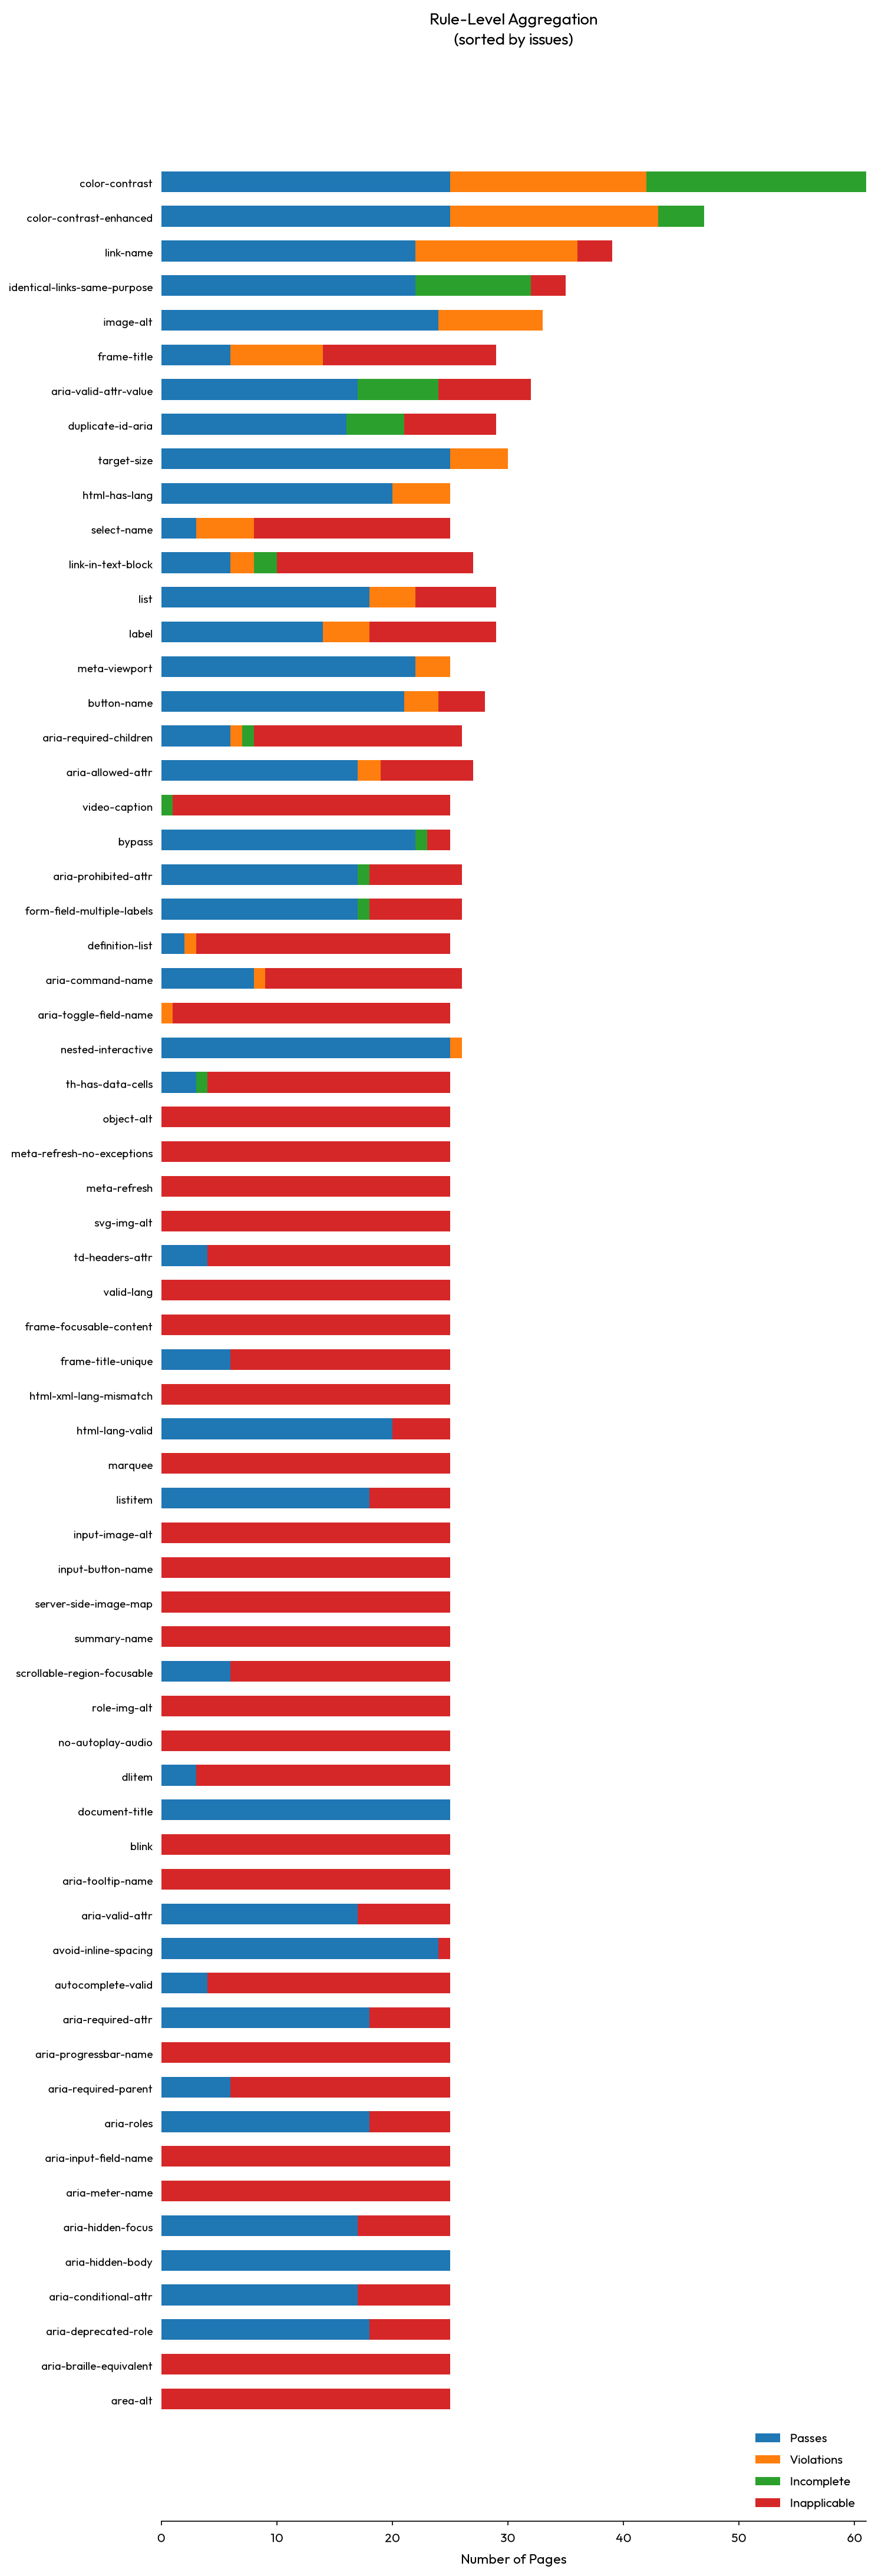

The data file committed next to this chart (first rows):
id, description, level, passes, violations, incomplete, inapplicable
area-alt, Active <area> elements must have alterna…, A, 0, 0, 0, 25
aria-allowed-attr, Elements must only use supported ARIA at…, A, 17, 2, 0, 8
aria-braille-equivalent, aria-braille attributes must have a non-…, A, 0, 0, 0, 25
aria-command-name, ARIA commands must have an accessible na…, A, 8, 1, 0, 17
aria-conditional-attr, ARIA attributes must be used as specifie…, A, 17, 0, 0, 8
aria-deprecated-role, Deprecated ARIA roles must not be used, A, 18, 0, 0, 7
aria-hidden-body, aria-hidden="true" must not be present o…, A, 25, 0, 0, 0
aria-hidden-focus, ARIA hidden element must not be focusabl…, A, 17, 0, 0, 8
aria-input-field-name, ARIA input fields must have an accessibl…, A, 0, 0, 0, 25
aria-meter-name, ARIA meter nodes must have an accessible…, A, 0, 0, 0, 25
aria-progressbar-name, ARIA progressbar nodes must have an acce…, A, 0, 0, 0, 25
aria-prohibited-attr, Elements must only use permitted ARIA at…, A, 17, 0, 1, 8
aria-required-attr, Required ARIA attributes must be provide…, A, 18, 0, 0, 7
aria-required-children, Certain ARIA roles must contain particul…, A, 6, 1, 1, 18
aria-required-parent, Certain ARIA roles must be contained by …, A, 6, 0, 0, 19
aria-roles, ARIA roles used must conform to valid va…, A, 18, 0, 0, 7
aria-toggle-field-name, ARIA toggle fields must have an accessib…, A, 0, 1, 0, 24
aria-tooltip-name, ARIA tooltip nodes must have an accessib…, A, 0, 0, 0, 25
aria-valid-attr, ARIA attributes must conform to valid na…, A, 17, 0, 0, 8
aria-valid-attr-value, ARIA attributes must conform to valid va…, A, 17, 0, 7, 8
autocomplete-valid, autocomplete attribute must be used corr…, AA, 4, 0, 0, 21
avoid-inline-spacing, Inline text spacing must be adjustable w…, AA, 24, 0, 0, 1
blink, <blink> elements are deprecated and must…, A, 0, 0, 0, 25
button-name, Buttons must have discernible text, A, 21, 3, 0, 4
bypass, Page must have means to bypass repeated …, A, 22, 0, 1, 2
color-contrast, Elements must meet minimum color contras…, AA, 25, 17, 19, 0
color-contrast-enhanced, Elements must meet enhanced color contra…, AAA, 25, 18, 4, 0
definition-list, <dl> elements must only directly contain…, A, 2, 1, 0, 22
dlitem, <dt> and <dd> elements must be contained…, A, 3, 0, 0, 22
document-title, Documents must have <title> element to a…, A, 25, 0, 0, 0
duplicate-id-aria, IDs used in ARIA and labels must be uniq…, A, 16, 0, 5, 8
form-field-multiple-labels, Form field must not have multiple label …, A, 17, 0, 1, 8
frame-focusable-content, Frames with focusable content must not h…, A, 0, 0, 0, 25
frame-title, Frames must have an accessible name, A, 6, 8, 0, 15
frame-title-unique, Frames must have a unique title attribut…, A, 6, 0, 0, 19
html-has-lang, <html> element must have a lang attribut…, A, 20, 5, 0, 0
html-lang-valid, <html> element must have a valid value f…, A, 20, 0, 0, 5
html-xml-lang-mismatch, HTML elements with lang and xml:lang mus…, A, 0, 0, 0, 25
identical-links-same-purpose, Links with the same name must have a sim…, AAA, 22, 0, 10, 3
image-alt, Images must have alternative text, A, 24, 9, 0, 0
input-button-name, Input buttons must have discernible text, A, 0, 0, 0, 25
input-image-alt, Image buttons must have alternative text, A, 0, 0, 0, 25
label, Form elements must have labels, A, 14, 4, 0, 11
link-in-text-block, Links must be distinguishable without re…, A, 6, 2, 2, 17
link-name, Links must have discernible text, A, 22, 14, 0, 3
list, <ul> and <ol> must only directly contain…, A, 18, 4, 0, 7
listitem, <li> elements must be contained in a <ul…, A, 18, 0, 0, 7
marquee, <marquee> elements are deprecated and mu…, A, 0, 0, 0, 25
meta-refresh, Delayed refresh under 20 hours must not …, A, 0, 0, 0, 25
meta-refresh-no-exceptions, Delayed refresh must not be used, AAA, 0, 0, 0, 25
meta-viewport, Zooming and scaling must not be disabled, AA, 22, 3, 0, 0
nested-interactive, Interactive controls must not be nested, A, 25, 1, 0, 0
no-autoplay-audio, <video> or <audio> elements must not pla…, A, 0, 0, 0, 25
object-alt, <object> elements must have alternative …, A, 0, 0, 0, 25
role-img-alt, [role="img"] elements must have alternat…, A, 0, 0, 0, 25
scrollable-region-focusable, Scrollable region must have keyboard acc…, A, 6, 0, 0, 19
select-name, Select element must have an accessible n…, A, 3, 5, 0, 17
server-side-image-map, Server-side image maps must not be used, A, 0, 0, 0, 25
summary-name, Summary elements must have discernible t…, A, 0, 0, 0, 25
svg-img-alt, <svg> elements with an img role must hav…, A, 0, 0, 0, 25
... 6 more rows
